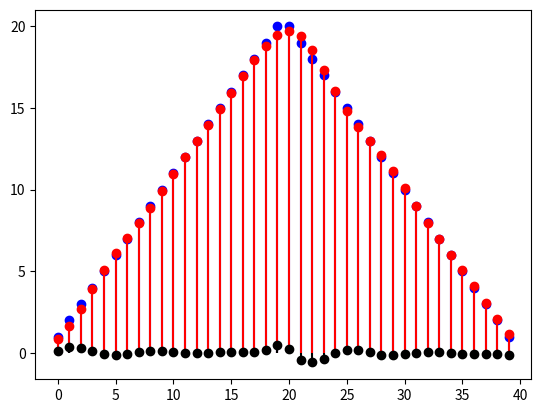

Recreate this plot in Python.
import numpy as np
import matplotlib.pyplot as plt
from scipy.signal import butter, convolve, lfilter

# Input signal to be filtered, in Volts
x = np.concatenate((np.arange(1, 21), np.arange(20, 0, -1)))
B, A = butter(8, 0.3)  # IIR filter

# Calculate the impulse response of the filter
impulse = np.zeros(50)
impulse[0] = 1
h = lfilter(B, A, impulse)  # truncate h[n] using 50 samples
y = convolve(x, h, mode="full")  # convolution y=x*h

# Force x and y to be column vectors
x = x[:, np.newaxis]
y = y[:, np.newaxis]

meanGroupDelay = 5  # estimated "best" filter delay
y = y[meanGroupDelay:]  # compensate the filter delay
y = y[: len(x)]  # eliminate the convolution tail
mse = np.mean((x - y) ** 2)  # calculate the mean squared error

# Estimate signal/noise ratio
SNR = 10 * np.log10(np.mean(x.astype(float) ** 2) / mse.astype(float))

# Plot the input, output, and error
plt.stem(np.arange(len(x)), x, linefmt="b-", markerfmt="bo", basefmt=" ")
plt.stem(np.arange(len(y)), y, linefmt="r-", markerfmt="ro", basefmt=" ")
plt.stem(np.arange(len(y)), x - y, linefmt="k-", markerfmt="ko", basefmt=" ")
plt.show()
